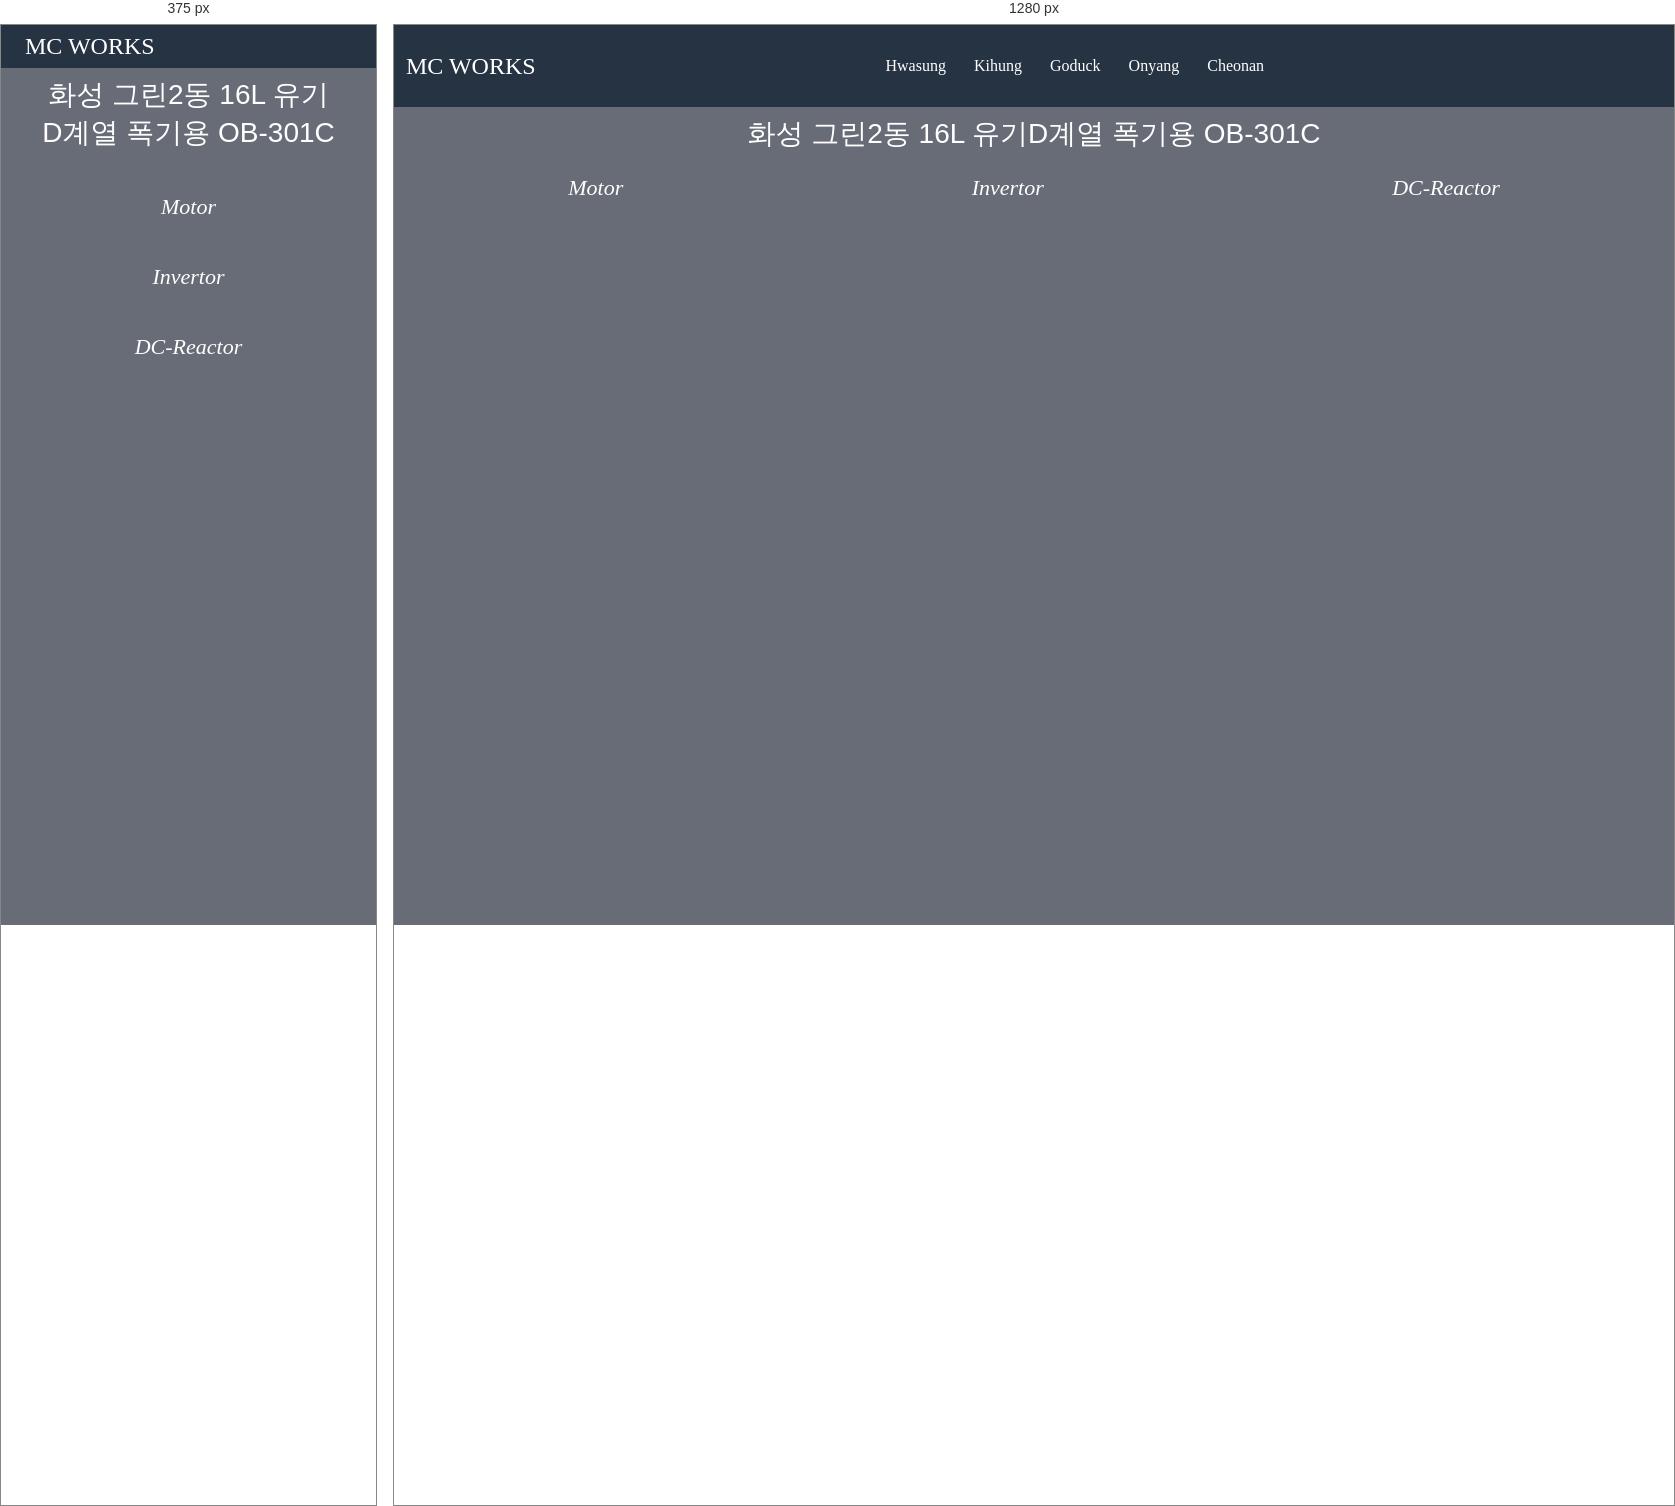
Rendered at 375 px and 1280 px, left to right.

<!-- file: Green 3area.html -->
<!DOCTYPE html>
<html lang="en">
<head>
    <meta charset="UTF-8">
    <meta http-equiv="X-UA-Compatible" content="IE=edge">
    <meta name="viewport" content="width=device-width, initial-scale=1.0">
    <link href="style-OB-301.css" rel="stylesheet">
    <link rel="preconnect" href="https://fonts.gstatic.com">
<link href="https://fonts.googleapis.com/css2?family=Abel&display=swap" rel="stylesheet">
    <script src="https://kit.fontawesome.com/a45643c079.js" crossorigin="anonymous"></script>
    <script src="main.js" defer></script>
    <link rel="preconnect" href="https://fonts.gstatic.com">
<link href="https://fonts.googleapis.com/css2?family=Jua&display=swap" rel="stylesheet">
    <title>Document</title>
</head>
<body>
    <nav class="navbar">
        <div class="navbar_logo">
            <i class="fab fa-monero"></i>
            <a href="index.html">MC WORKS</a>
        </div>

        <ul class="navbar_menu">
            <li><a href="project-Hwasung.html">Hwasung</a></li>
            <li><a href="">Kihung</a></li>
            <li><a href="">Goduck</a></li>
            <li><a href="">Onyang</a></li>
            <li><a href="">Cheonan</a></li>
        </ul>

        <ul class="navbar_icons">
            <li><a href="http://mcworks.co.kr/"><i class="fab fa-internet-explorer"></i></a></li>
            <li><i class="fab fa-facebook-square"></i></li>
        </ul>
        <a href="#" class="navbar_toggleBtn">
            <i class="fas fa-list"></i>
        </a>
    </nav>

    <div class="quit">
        <a href="project-Hwasung.html"><i class="fas fa-times"></i></a>
    </div>

    <nav class="name">

    <span class="name1">화성 그린2동 16L 유기</span>
    <span class="name2">D계열 폭기용 OB-301C</span>
    
    </nav>

    <nav class="Set">
        
        <ul class="set-1">
        <a href="#" class="Motor_toggleBtn">
            <i class="fas fa-fan">
                <span>Motor</span>
            </i>
        </a>
    </ul>
    
    <ul class="set-2">
        <a href="#" class="Invertor_toggleBtn">
            <i class="fas fa-cogs">
                <span> Invertor</span>
            </i>
        </a>
    </ul>

    <ul class="set-3">
        <a href="#" class="DC-Reactor_toggleBtn">
            <i class="fas fa-bolt">
                <span> DC-Reactor</span>
            </i>
        </a>
    </ul>

    </nav>
    
    <nav class="OB-301">

            <ul class="Motor">
    
                <center>
                <h3>Motor</h3>
            </center>
                <li><hr></li>
                <li>Model : TB200-1.25</li>
                <li><hr></li>
                <li>Serial No : 3543</li>
                <li><hr></li>
                <li>Shaft Power : 150kW</li>
                <li><hr></li>
                <li>Speed : 38000RPM</li>
                <li><hr></li>
                <li>Overhauled Date : 2020.10</li>
                <li><hr></li>

            </ul>
            
            <ul class="Invertor">
                <center>
                    <h3>Invertor</h3>
                </center>
                <li><hr></li>
                <li>Model : TB 200</li>
                <li><hr></li>
                <li>Serial No : K200-1105004</li>
                <li><hr></li>
                <li>Manufactured Date : 2011.05.26</li>
                <li><hr></li>

            </ul>  
            
                <ul class="DC-Reactor">

                <center>
                    <h3>DC-Reactor</h3>
                </center>
                <li><hr></li>
                <li>Model : SD-KDCR4-160</li>
                <li><hr></li>
                <li>INS.CLASS : H CLASS</li>
                <li><hr></li>
                <li>Serial No : 20020956</li>
                <li><hr></li>
                <li>RATING CURRENT : 420 A</li>
                <li><hr></li>
                <li>Weight : 58 kg</li>
                <li><hr></li>

            </ul>

        </nav>

</body>
</html>

/* @media block from style-OB-301.css */
@media screen and (max-width: 768px) {
    .navbar {
        flex-direction: column;
        align-items: flex-start;
        padding:8px 24px;
    }

    .navbar_menu {
        display: none;
        flex-direction: column;
        align-items: center;
        width:100%;
    }

    .navbar_menu li {
        width:100%;
        text-align:center;
    }

    .navbar_icons {
        display: none;
        justify-content: center;
        width: 100%;
    }

    .quit {

    
        font-size: 30px;
    }

    .name {
        margin-top: 5px;
        flex-direction: column;
        align-items: center;
        width: 100%;
    }

    .OB-301 {
        flex-direction: column;
        margin-top: 0px;
        align-items: center;
    }

    .Set {
        margin-top: 20px;
        flex-direction: column;
        width:100%;
        align-items: center;
     }

    .navbar_toggleBtn {
       display: block;
       position: absolute;
       right:28px;
       font-size: 27px;
       color: #d49446;
    }

    .navbar_menu.active,
    .navbar_icons.active {
        display: flex;
    }

}